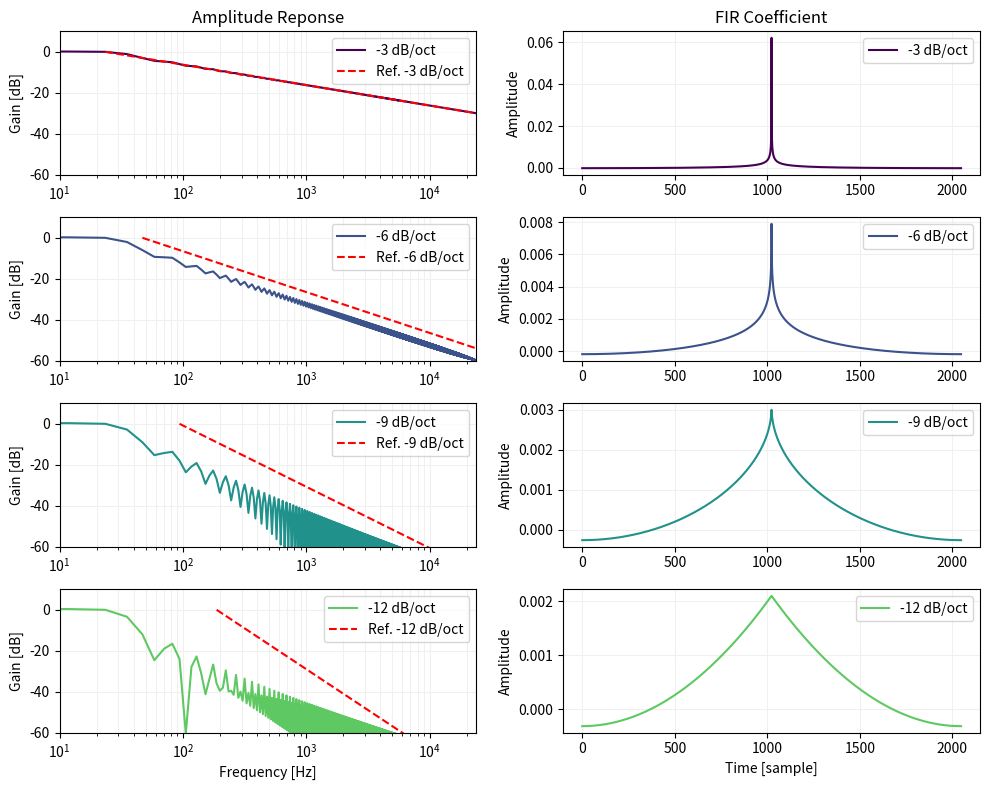

The script that saved this image:
import numpy as np
import matplotlib.pyplot as plt
import scipy.signal as signal
import sympy


def toDecibel(response):
    return 20 * np.log10(np.maximum(np.abs(response), 1e-7))


def plotReferenceSlope(axis, startFreq, slopeDB, step, color="red", label="reference"):
    refX = []
    refY = []
    for idx in range(0, step):
        refX.append(startFreq * 2**idx)
        refY.append(slopeDB * idx)
    axis.plot(refX, refY, label=label, color=color, ls="--")


def plotResponse(fir, slopeDecibel):
    sampleRate = 1

    fig, ax = plt.subplots(2, 2)

    ω, response = signal.freqz(fir, fs=sampleRate, worN=2048)
    gain = 20 * np.log10(np.abs(response))
    phase = np.unwrap(np.angle(response))
    _, delay = signal.group_delay((fir, 1), fs=sampleRate, w=2048)

    ax[0][0].plot(ω, gain, color="black")
    ax[0][1].plot(ω, delay, color="black")
    ax[1][0].plot(ω, phase, color="black")
    ax[1][1].plot(fir, color="black")

    ax[0][0].set_ylabel("Gain [dB]")
    ax[0][0].set_xlabel(f"Normalized Frequency [rad/2π]")
    # ax[0][0].set_xlim((0.5 / 100, 0.5))
    ax[0][0].set_ylim((-60, 10))
    ax[0][0].set_xscale("log")

    plotReferenceSlope(ax[0][0], sampleRate / 2**8, slopeDecibel, 8)

    ax[0][1].set_ylabel("Group Delay [sample]")
    ax[0][1].set_xlabel(f"Normalized Frequency [rad/2π]")
    # ax[0][1].set_ylim((-0.5, 512.5))
    ax[0][1].set_xscale("log")

    ax[1][0].set_ylabel("Phase [rad]")
    ax[1][0].set_xlabel(f"Normalized Frequency [rad/2π]")
    ax[1][0].set_xscale("log")

    ax[1][1].set_ylabel("Amplitude of FIR Coefficient")
    ax[1][1].set_xlabel(f"Time [sample]")
    # ax[1][1].set_xticks(np.arange(len(fir)))

    for row in ax:
        for axis in row:
            # axis.set_xlim((sampleRate / 8, sampleRate / 2))
            axis.grid(which="both", color="#f0f0f0")
            # axis.legend(ncol=1)

    fig.set_size_inches((10, 6))
    plt.tight_layout()
    plt.show()
    # plt.savefig(f"img/fir_filter_{name}_response.svg")
    # plt.close()


def plotVaryingSlopeResponse(firFunc, length, targetSlopes):
    sampleRate = 48000
    cmapMain = plt.get_cmap("viridis")
    cmapRef = plt.get_cmap("gray")
    fig, ax = plt.subplots(len(targetSlopes), 2)
    for index, slopeDecibel in enumerate(targetSlopes):
        fir = firFunc(length, slopeDecibel)
        ω, response = signal.freqz(fir, fs=sampleRate, worN=2048)
        gain = 20 * np.log10(np.abs(response))
        ax[index][0].plot(
            ω,
            gain,
            color=cmapMain(index / len(targetSlopes)),
            label=f"{slopeDecibel} dB/oct",
        )
        refFreq = 11 - index
        plotReferenceSlope(
            ax[index][0],
            sampleRate / 2**refFreq,
            slopeDecibel,
            refFreq,
            "red",
            f"Ref. {slopeDecibel} dB/oct",
        )
        ax[index][1].plot(
            fir,
            color=cmapMain(index / len(targetSlopes)),
            label=f"{slopeDecibel} dB/oct",
        )
    for row in ax:
        row[0].set_ylabel("Gain [dB]")
        row[0].set_xscale("log")
        row[0].set_xlim([10, sampleRate // 2])
        row[0].set_ylim([-60, 10])

        row[1].set_ylabel("Amplitude")

        for axis in row:
            axis.grid(which="both", color="#f0f0f0")
            axis.legend()
    ax[0][0].set_title("Amplitude Reponse")
    ax[0][1].set_title("FIR Coefficient")
    ax[len(targetSlopes) - 1][0].set_xlabel(f"Frequency [Hz]")
    ax[len(targetSlopes) - 1][1].set_xlabel(f"Time [sample]")
    fig.set_size_inches((10, 8))
    plt.tight_layout()
    plt.show()


def iftExpCurve():
    ω = sympy.Symbol("ω", real=True)
    x = sympy.Symbol("x", real=True, positive=True)
    k = sympy.Symbol("k", real=True, positive=True)
    result = sympy.integrate(
        sympy.exp(-k * sympy.Abs(ω)) * sympy.exp(sympy.I * ω * x),
        (ω, -sympy.oo, sympy.oo),
    )
    result = sympy.simplify(result)
    print(sympy.latex(result))


def slopeFir(length: int, k: float):
    length -= (length + 1) % 2  # 係数の数を奇数にする。
    mid = length // 2

    fir = np.zeros(length)
    for i in range(length):
        x = i - mid
        fir[i] = 2 * k / (k * k + x * x)
    return fir / np.sum(fir)


def exponentialWindow(length: int, slopeDecibel: float):
    mid = length // 2

    fir = np.zeros(length)
    tau = (length / 2) * (np.e * 10 ** (slopeDecibel / 10))
    for i in range(length):
        x = i - mid
        fir[i] = np.exp(-np.abs(x) / tau)
    return fir / np.sum(fir)


def exponentialWindow2(length: int, slopeDecibel: float):
    tau = (length / 2) * (np.e / 10 ** (slopeDecibel / 10))
    fir = signal.get_window(("exponential", None, tau), length)
    return fir / np.sum(fir)


def testExponentialWindow():
    slopeDecibel = -6
    plotResponse(exponentialWindow(511, slopeDecibel), slopeDecibel)


def pinkNoiseFilter(length: int, slopeDecibel: float):
    N = length + length % 2  # Make it even number.
    mid = N // 2
    x = np.arange(1 - mid, 1 + mid)

    alpha = slopeDecibel / (40 * np.log10(1 / np.sqrt(2)))

    fir = np.ones(N)
    fir += np.cos(np.pi * x) / mid**alpha
    for k in range(1, mid):
        fir += 2 * np.cos(2 * np.pi * k * x / N) / k**alpha
    fir /= N
    if length % 2 == 1:
        return fir[0:-1]
    return fir


# plotResponse(slopeFir(63, 2), -9)
# plotResponse(exponentialWindow(64, -12), -12)
# plotResponse(pinkNoiseFilter(64, -12), -12)

length = 2048
targetSlopes = np.arange(-3, -13, -3)
# plotVaryingSlopeResponse(exponentialWindow, length, targetSlopes)
plotVaryingSlopeResponse(pinkNoiseFilter, length, targetSlopes)
